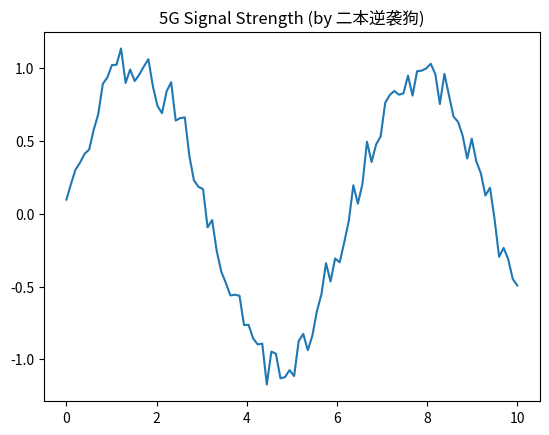

The matplotlib source for this figure:
# 二本通信狗逆袭之作：5G信号强度分析
import numpy as np
import matplotlib.pyplot as plt

def plot_signal():
    # 伪造基站信号数据（必须学会！）
    x = np.linspace(0, 10, 100)
    y = np.sin(x) + np.random.normal(0, 0.1, 100)

    plt.plot(x, y)
    plt.title("5G Signal Strength (by 二本逆袭狗)")
    plt.savefig("signal.png")

if __name__ == "__main__":
    plot_signal()
